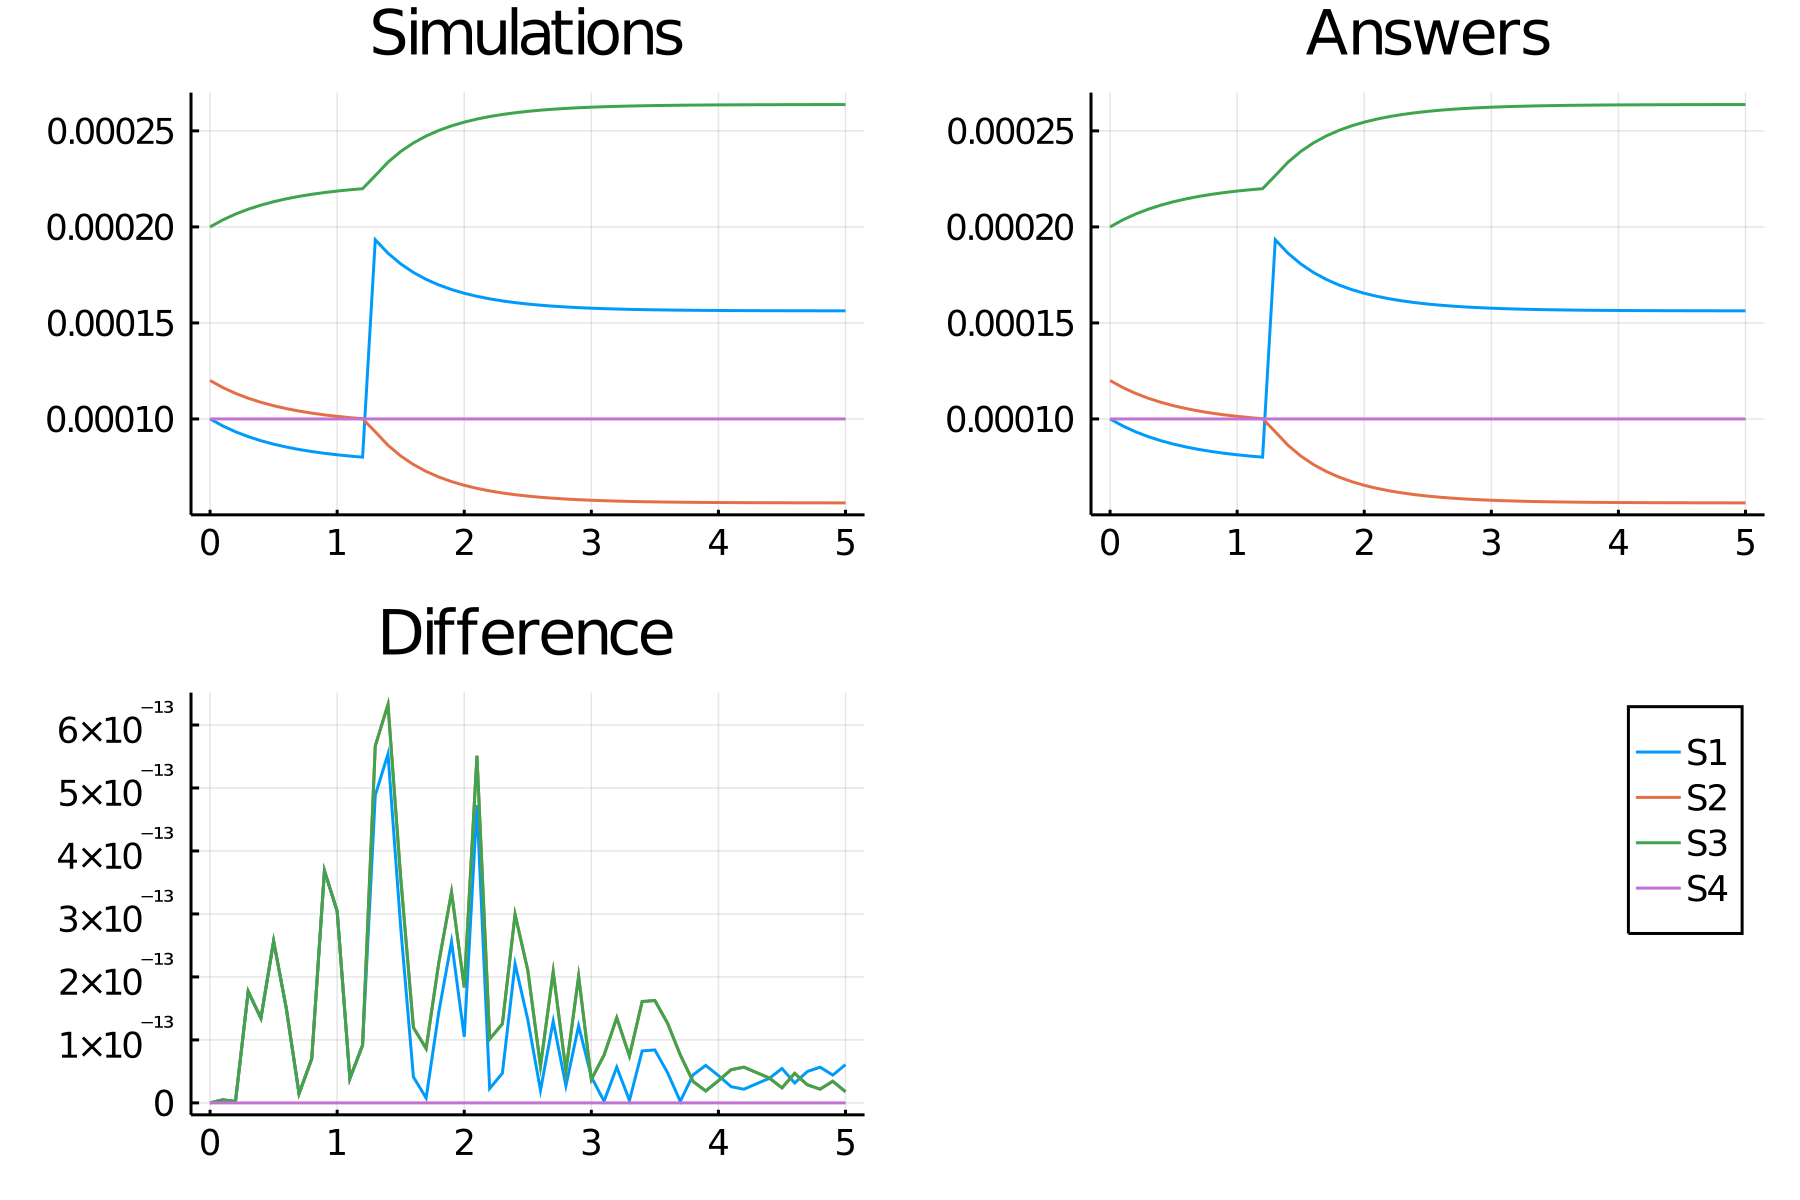

The file beside this chart, header and first rows:
time, S1_, S2_, S3_, S4_
0.0, 0.0001, 0.00012, 0.0002, 0.0001
0.1, 9.635371690610553e-5, 0.0001164, 0.0002036, 0.0001
0.2, 9.332231769504686e-5, 0.0001133, 0.0002067, 0.0001
0.3, 9.079055413949344e-5, 0.0001108, 0.0002092, 0.0001
0.4, 8.866798302990576e-5, 0.0001087, 0.0002113, 0.0001
0.5, 8.68827625134963e-5, 0.0001069, 0.0002131, 0.0001
0.6, 8.537722803334844e-5, 0.0001054, 0.0002146, 0.0001
0.7, 8.41046765150016e-5, 0.0001041, 0.0002159, 0.0001
0.8, 8.302698821911701e-5, 0.000103, 0.000217, 0.0001
0.9, 8.211284044502652e-5, 0.0001021, 0.0002179, 0.0001
1.0, 8.133634669097569e-5, 0.0001013, 0.0002187, 0.0001
1.1, 8.067600654821074e-5, 0.0001007, 0.0002193, 0.0001
1.2, 8.01138858852591e-5, 0.0001001, 0.0002199, 0.0001
1.3, 0.0001933, 9.328807192985013e-5, 0.0002267, 0.0001
1.4, 0.0001863, 8.629143762894113e-5, 0.0002337, 0.0001
1.5, 0.0001807, 8.073123778461558e-5, 0.0002393, 0.0001
1.6, 0.0001763, 7.627519153467519e-5, 0.0002437, 0.0001
1.7, 0.0001727, 7.267986655944567e-5, 0.0002473, 0.0001
1.8, 0.0001698, 6.976318861285712e-5, 0.0002502, 0.0001
1.9, 0.0001674, 6.73866008825706e-5, 0.0002526, 0.0001
2.0, 0.0001654, 6.54431256131676e-5, 0.0002546, 0.0001
2.1, 0.0001638, 6.384915869388784e-5, 0.0002562, 0.0001
2.2, 0.0001625, 6.253869462610237e-5, 0.0002575, 0.0001
2.3, 0.0001615, 6.145917556315212e-5, 0.0002585, 0.0001
2.4, 0.0001606, 6.0568451207222356e-5, 0.0002594, 0.0001
2.5, 0.0001598, 5.983251481283997e-5, 0.0002602, 0.0001
2.6, 0.0001592, 5.9223791910854734e-5, 0.0002608, 0.0001
2.7, 0.0001587, 5.871982968464189e-5, 0.0002613, 0.0001
2.8, 0.0001583, 5.830228148052367e-5, 0.0002617, 0.0001
2.9, 0.000158, 5.7956111906338185e-5, 0.000262, 0.0001
3.0, 0.0001577, 5.766896905172695e-5, 0.0002623, 0.0001
3.1, 0.0001574, 5.7430684824872656e-5, 0.0002626, 0.0001
3.2, 0.0001572, 5.7232874610471845e-5, 0.0002628, 0.0001
3.3, 0.0001571, 5.7068614638050826e-5, 0.0002629, 0.0001
3.4, 0.0001569, 5.693218070445288e-5, 0.0002631, 0.0001
3.5, 0.0001568, 5.681883568256123e-5, 0.0002632, 0.0001
3.6, 0.0001567, 5.6724656098679124e-5, 0.0002633, 0.0001
3.7, 0.0001566, 5.664639016236145e-5, 0.0002634, 0.0001
3.8, 0.0001566, 5.6581341243637364e-5, 0.0002634, 0.0001
3.9, 0.0001565, 5.652727203788626e-5, 0.0002635, 0.0001
4.0, 0.0001565, 5.648232559433933e-5, 0.0002635, 0.0001
4.1, 0.0001564, 5.6444960152495105e-5, 0.0002636, 0.0001
4.2, 0.0001564, 5.641389529329711e-5, 0.0002636, 0.0001
4.3, 0.0001564, 5.638806739855133e-5, 0.0002636, 0.0001
4.4, 0.0001564, 5.6366592776235685e-5, 0.0002636, 0.0001
4.5, 0.0001563, 5.6348737106410045e-5, 0.0002637, 0.0001
4.6, 0.0001563, 5.633389011444949e-5, 0.0002637, 0.0001
4.7, 0.0001563, 5.632154456300268e-5, 0.0002637, 0.0001
4.8, 0.0001563, 5.631127881404703e-5, 0.0002637, 0.0001
4.9, 0.0001563, 5.630274236089961e-5, 0.0002637, 0.0001
5.0, 0.0001563, 5.6295643806731785e-5, 0.0002637, 0.0001
